Dataset: stamps (GitHub, JamesonRGrieve/wh40k-ttrpg-foundry-vtt-cartography). Classes: containers, documents, fixtures, furniture, machinery, ordnance.

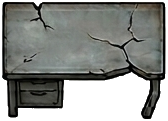
Label: furniture

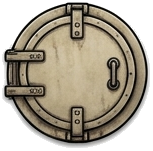
Label: containers

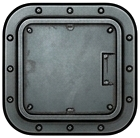
Label: containers

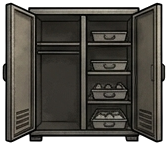
Label: furniture

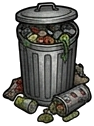
Label: containers

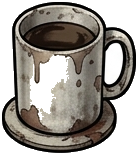
Label: containers
